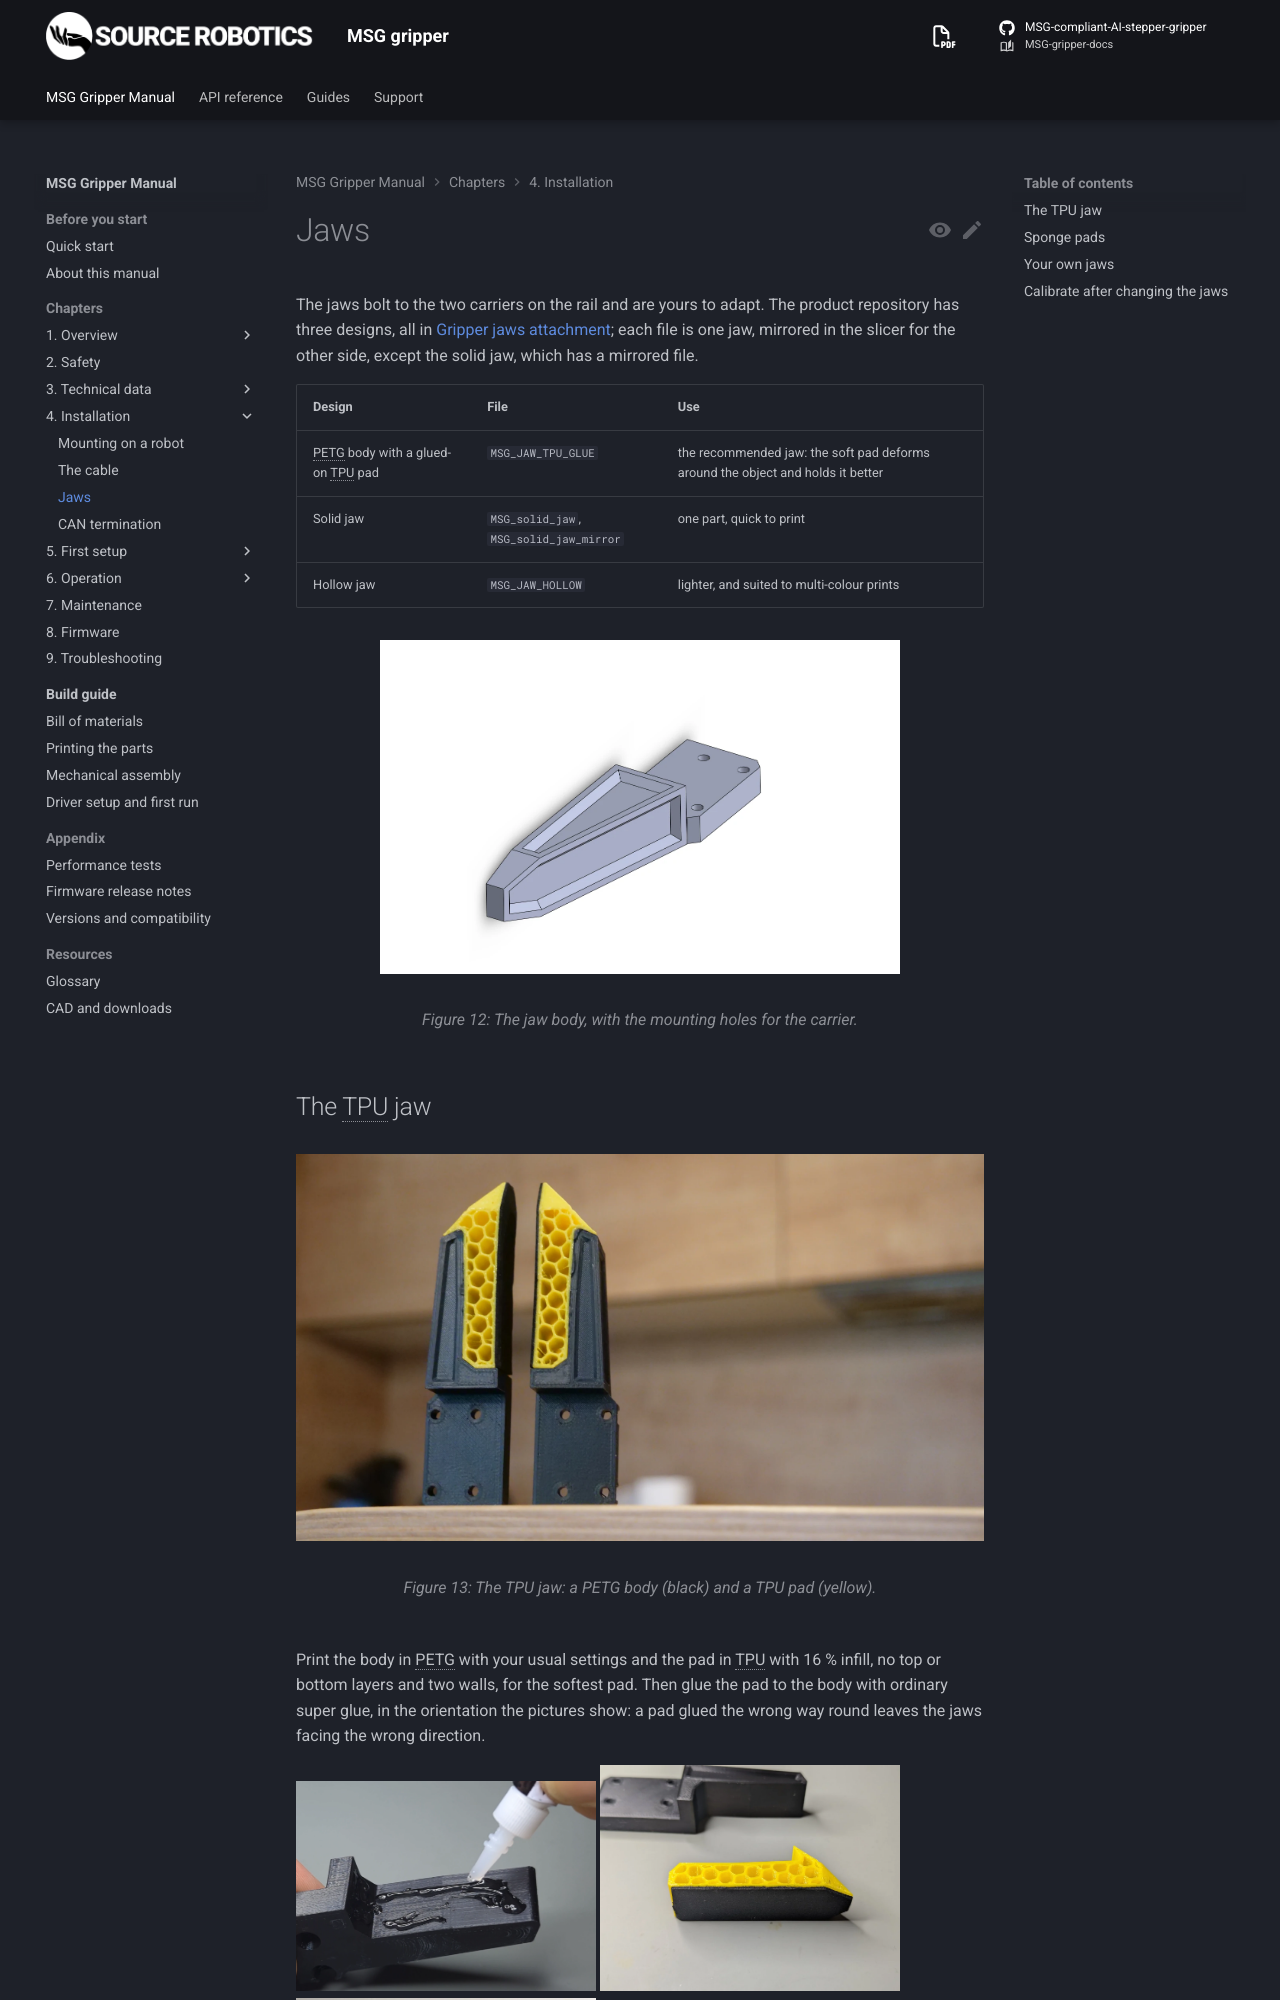

repository: Source-Robotics/MSG-gripper-docs · page: 1.1/04-installation/jaws/index.html · generator: mkdocs

# Jaws

The jaws bolt to the two carriers on the rail and are yours to adapt. The product repository has three designs,
all in [Gripper jaws attachment](https://github.com/Source-Robotics/MSG-compliant-AI-stepper-gripper/tree/main/STEP%20files/Gripper%20jaws%20attachment);
each file is one jaw, mirrored in the slicer for the other side, except the solid jaw, which has a mirrored file.

| Design | File | Use |
|---|---|---|
| PETG body with a glued-on TPU pad | `MSG_JAW_TPU_GLUE` | the recommended jaw: the soft pad deforms around the object and holds it better |
| Solid jaw | `MSG_solid_jaw`, `MSG_solid_jaw_mirror` | one part, quick to print |
| Hollow jaw | `MSG_JAW_HOLLOW` | lighter, and suited to multi-colour prints |

![The jaw body, with the mounting holes for the carrier](../assets/gripper_jaws.webp){ width="520" }

## The TPU jaw

![The TPU jaw: a PETG body (black) and a TPU pad (yellow)](../assets/tpujaws.webp){ width="700" }

1. Print the body in PETG with your usual settings.
2. Print the pad in TPU with 16 % infill, no top or bottom layers and two walls, for the softest pad.
3. Glue the pad to the body with ordinary super glue, in the orientation the pictures show: a pad glued the wrong
   way round leaves the jaws facing the wrong direction.

<div class="grid" markdown>
![Apply super glue](../assets/jaw_glue.webp){ width="300" }
![Press the pad on](../assets/jaw_assembly.webp){ width="300" }
![Check the orientation](../assets/jaw_orientation.webp){ width="300" }
</div>
